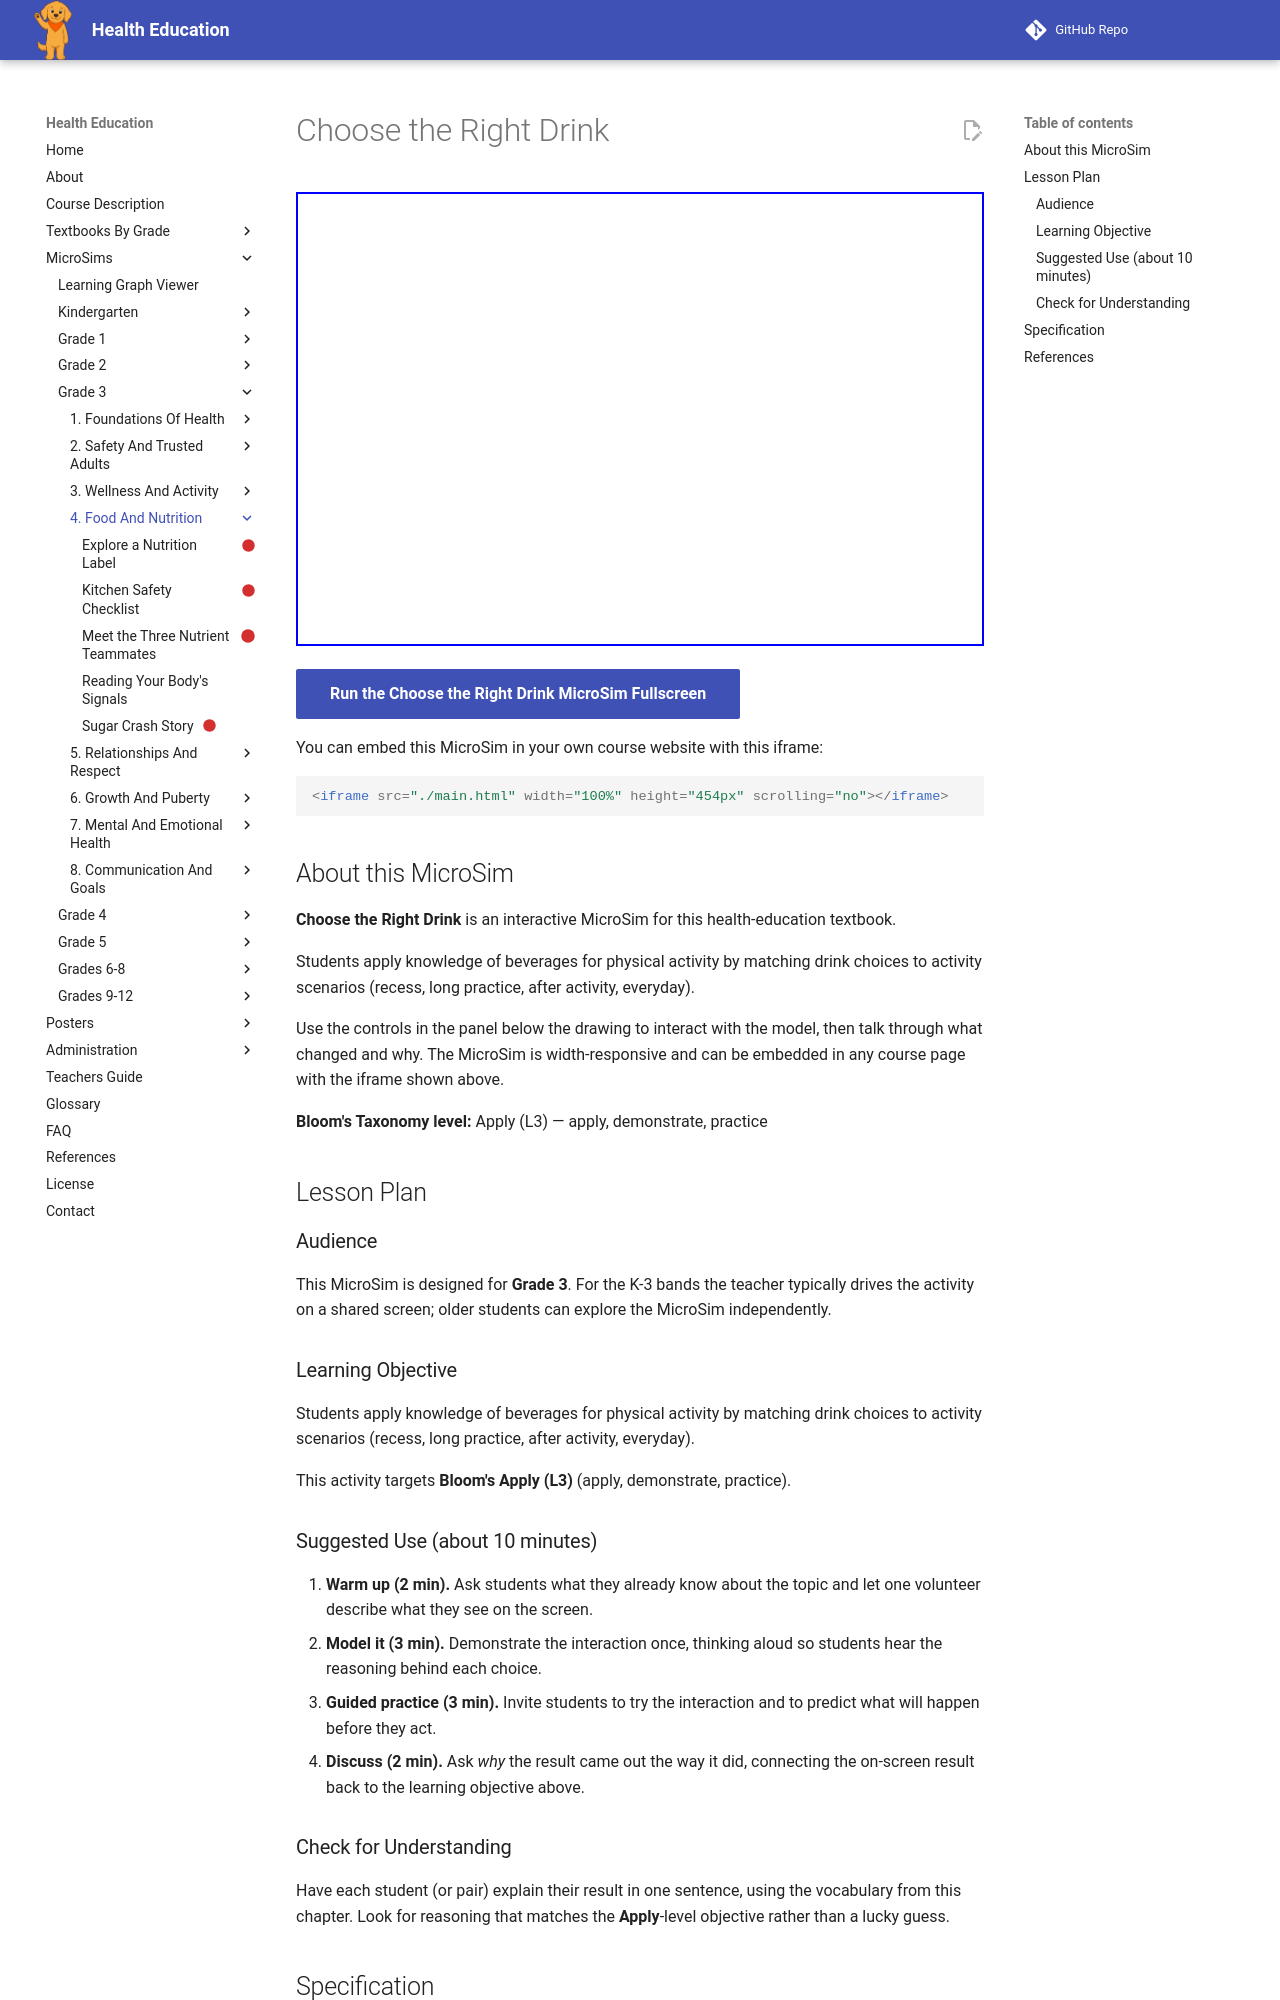

repository: dmccreary/health-education · page: sims/activity-beverage-sorter/index.html · generator: mkdocs

---
title: Choose the Right Drink
description: Students apply knowledge of beverages for physical activity by matching drink choices to activity scenarios (recess, long practice, after activity, everyday).
image: /sims/activity-beverage-sorter/activity-beverage-sorter.png
og:image: /sims/activity-beverage-sorter/activity-beverage-sorter.png
twitter:image: /sims/activity-beverage-sorter/activity-beverage-sorter.png
social:
   cards: false
library: p5.js
bloom_level: Apply (L3)
grade_band: Grade 3
---

# Choose the Right Drink

<iframe src="main.html" width="100%" height="454px" scrolling="no"></iframe>

[Run the Choose the Right Drink MicroSim Fullscreen](main.html){ .md-button .md-button--primary }

You can embed this MicroSim in your own course website with this iframe:

```html
<iframe src="./main.html" width="100%" height="454px" scrolling="no"></iframe>
```

## About this MicroSim

**Choose the Right Drink** is an interactive MicroSim for this health-education textbook.

Students apply knowledge of beverages for physical activity by matching drink choices to activity scenarios (recess, long practice, after activity, everyday).

Use the controls in the panel below the drawing to interact with the model, then talk through what changed and why. The MicroSim is width-responsive and can be embedded in any course page with the iframe shown above.

**Bloom's Taxonomy level:** Apply (L3) — apply, demonstrate, practice

## Lesson Plan

### Audience

This MicroSim is designed for **Grade 3**. For the K-3 bands the teacher
typically drives the activity on a shared screen; older students can explore
the MicroSim independently.

### Learning Objective

Students apply knowledge of beverages for physical activity by matching drink choices to activity scenarios (recess, long practice, after activity, everyday).

This activity targets **Bloom's Apply (L3)** (apply, demonstrate, practice).

### Suggested Use (about 10 minutes)

1. **Warm up (2 min).** Ask students what they already know about the topic
   and let one volunteer describe what they see on the screen.
2. **Model it (3 min).** Demonstrate the interaction once, thinking aloud so
   students hear the reasoning behind each choice.
3. **Guided practice (3 min).** Invite students to try the interaction and to
   predict what will happen before they act.
4. **Discuss (2 min).** Ask *why* the result came out the way it did, connecting
   the on-screen result back to the learning objective above.

### Check for Understanding

Have each student (or pair) explain their result in one sentence, using the
vocabulary from this chapter. Look for reasoning that matches the
**Apply**-level objective rather than a lucky guess.
